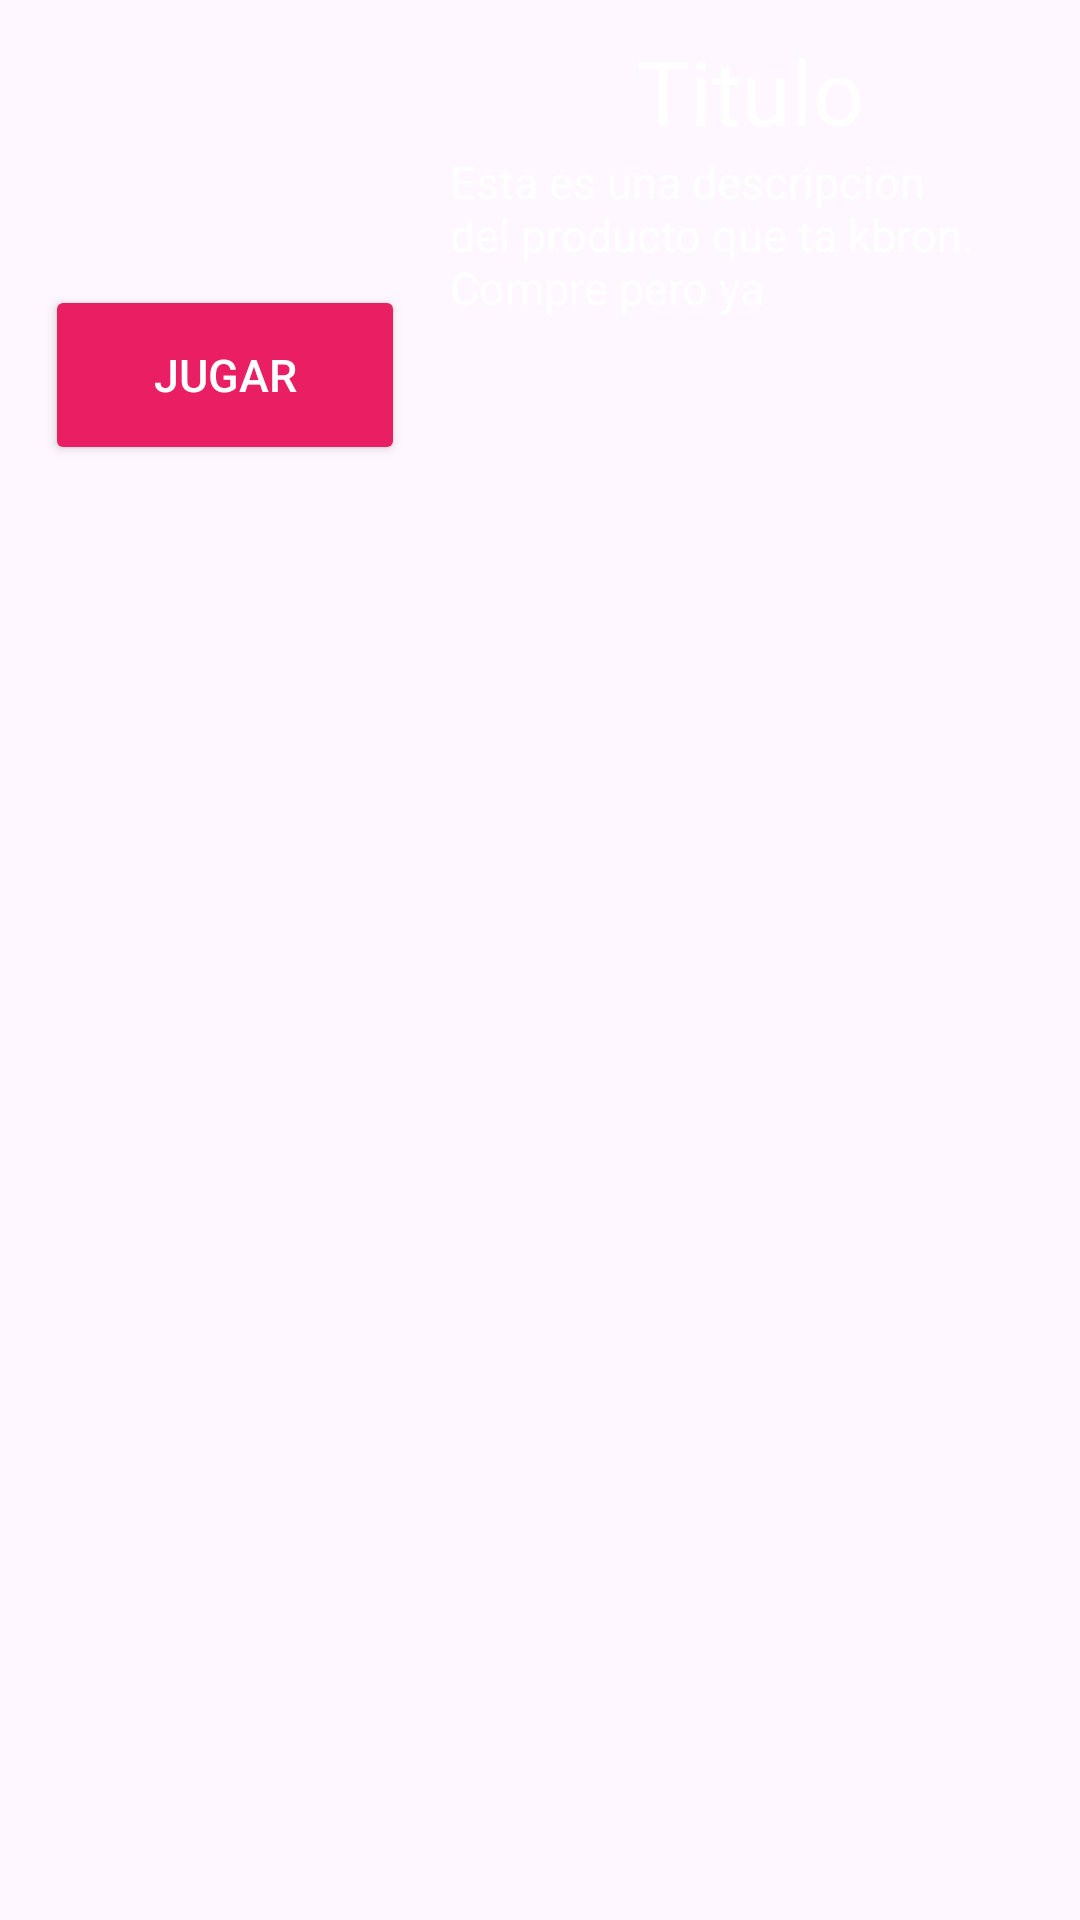

Android layout source for this screen:
<!-- AndroidManifest.xml: application theme Theme.Rompe2 -->
<!-- res/layout/layout_item.xml -->
<?xml version="1.0" encoding="utf-8"?>

<LinearLayout xmlns:android="http://schemas.android.com/apk/res/android"
    android:layout_width="match_parent"
    android:layout_height="match_parent"
    android:orientation="horizontal"
    android:weightSum="3"
    android:padding="10sp"

    >

    <LinearLayout
        android:layout_width="wrap_content"
        android:layout_height="wrap_content"
        android:orientation="vertical"


        >

    <ImageView
        android:layout_width="80sp"
        android:layout_height="80sp"
        android:src="@drawable/ic_launcher_background"
        android:id="@+id/ivFoto"
        android:layout_gravity="center"
        />

    <Button
        android:id="@+id/btPlay"
        android:layout_width="120sp"
        android:layout_height="60sp"
        android:text="Jugar"
        android:textSize="15sp"
        android:textColor="@color/white"
        android:backgroundTint="#E91E63"
        android:layout_margin="5sp"
        />

    </LinearLayout>


    <Space
        android:layout_width="10sp"
        android:layout_height="wrap_content"
        />

    <LinearLayout
        android:layout_width="wrap_content"
        android:layout_height="wrap_content"
        android:orientation="vertical"


        >

        <TextView
            android:layout_width="wrap_content"
            android:layout_height="wrap_content"
            android:id="@+id/tvTitulo"
            android:text="Titulo"
            android:textSize="30sp"
            android:textColor="@color/white"
            android:layout_gravity="center_horizontal"

            />

        <TextView
            android:layout_width="wrap_content"
            android:layout_height="wrap_content"
            android:id="@+id/tvDestalle"
            android:text="Esta es una descripcion del producto que ta kbron. Compre pero ya"
            android:textSize="15sp"
            android:textColor="@color/white"

            />



    </LinearLayout>

</LinearLayout>
<!-- resources referenced by this layout -->
<resources>
  <style name="Theme.Rompe2" parent="Base.Theme.Rompe2" />
  <style name="Base.Theme.Rompe2" parent="Theme.Material3.DayNight.NoActionBar">
          
          
      </style>
  <!-- not gathered from this repository: default colours our renderer supplied (Android Studio template values) -->
  <color name="white">#FFFFFFFF</color>
</resources>
